Image classification data set "data" (s4piru/Arduino-ODML on GitHub). Class labels (2): bottle, can.

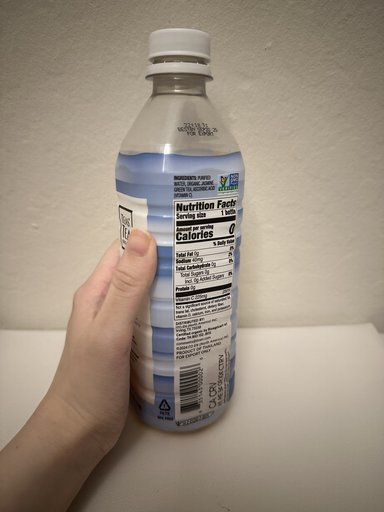
Label: bottle

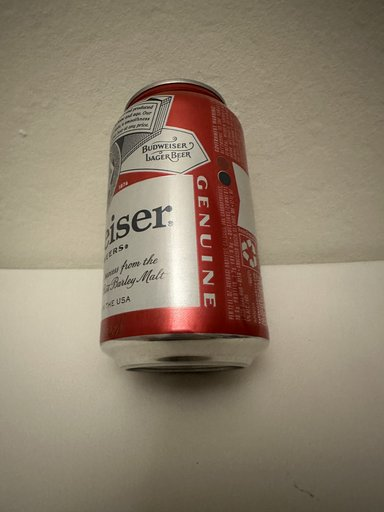
Label: can

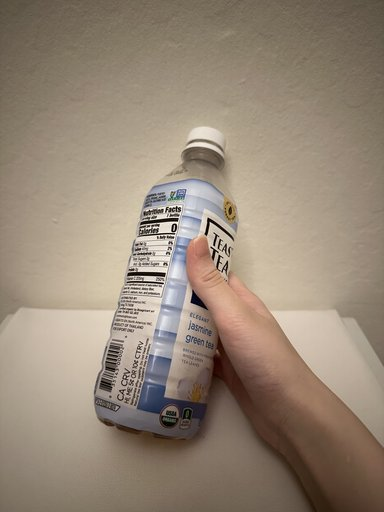
Label: bottle

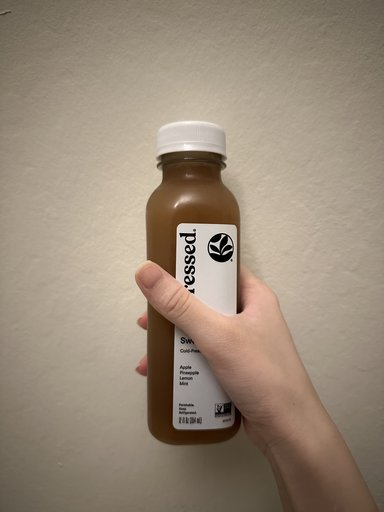
Label: bottle

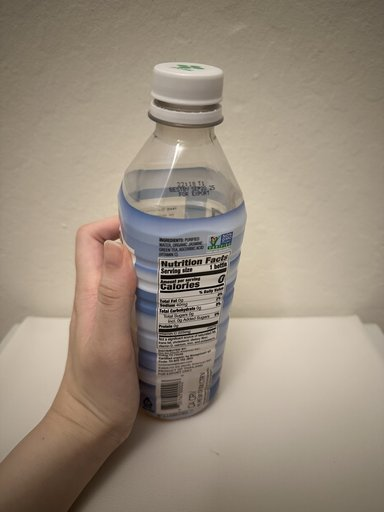
Label: bottle

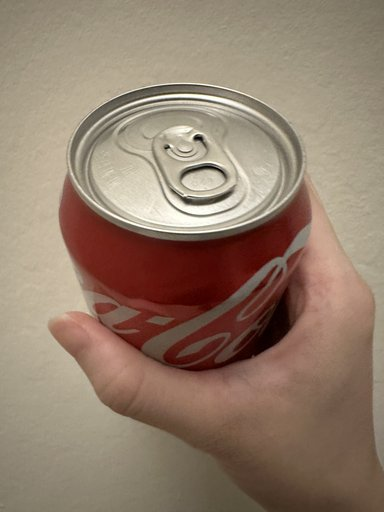
Label: can
